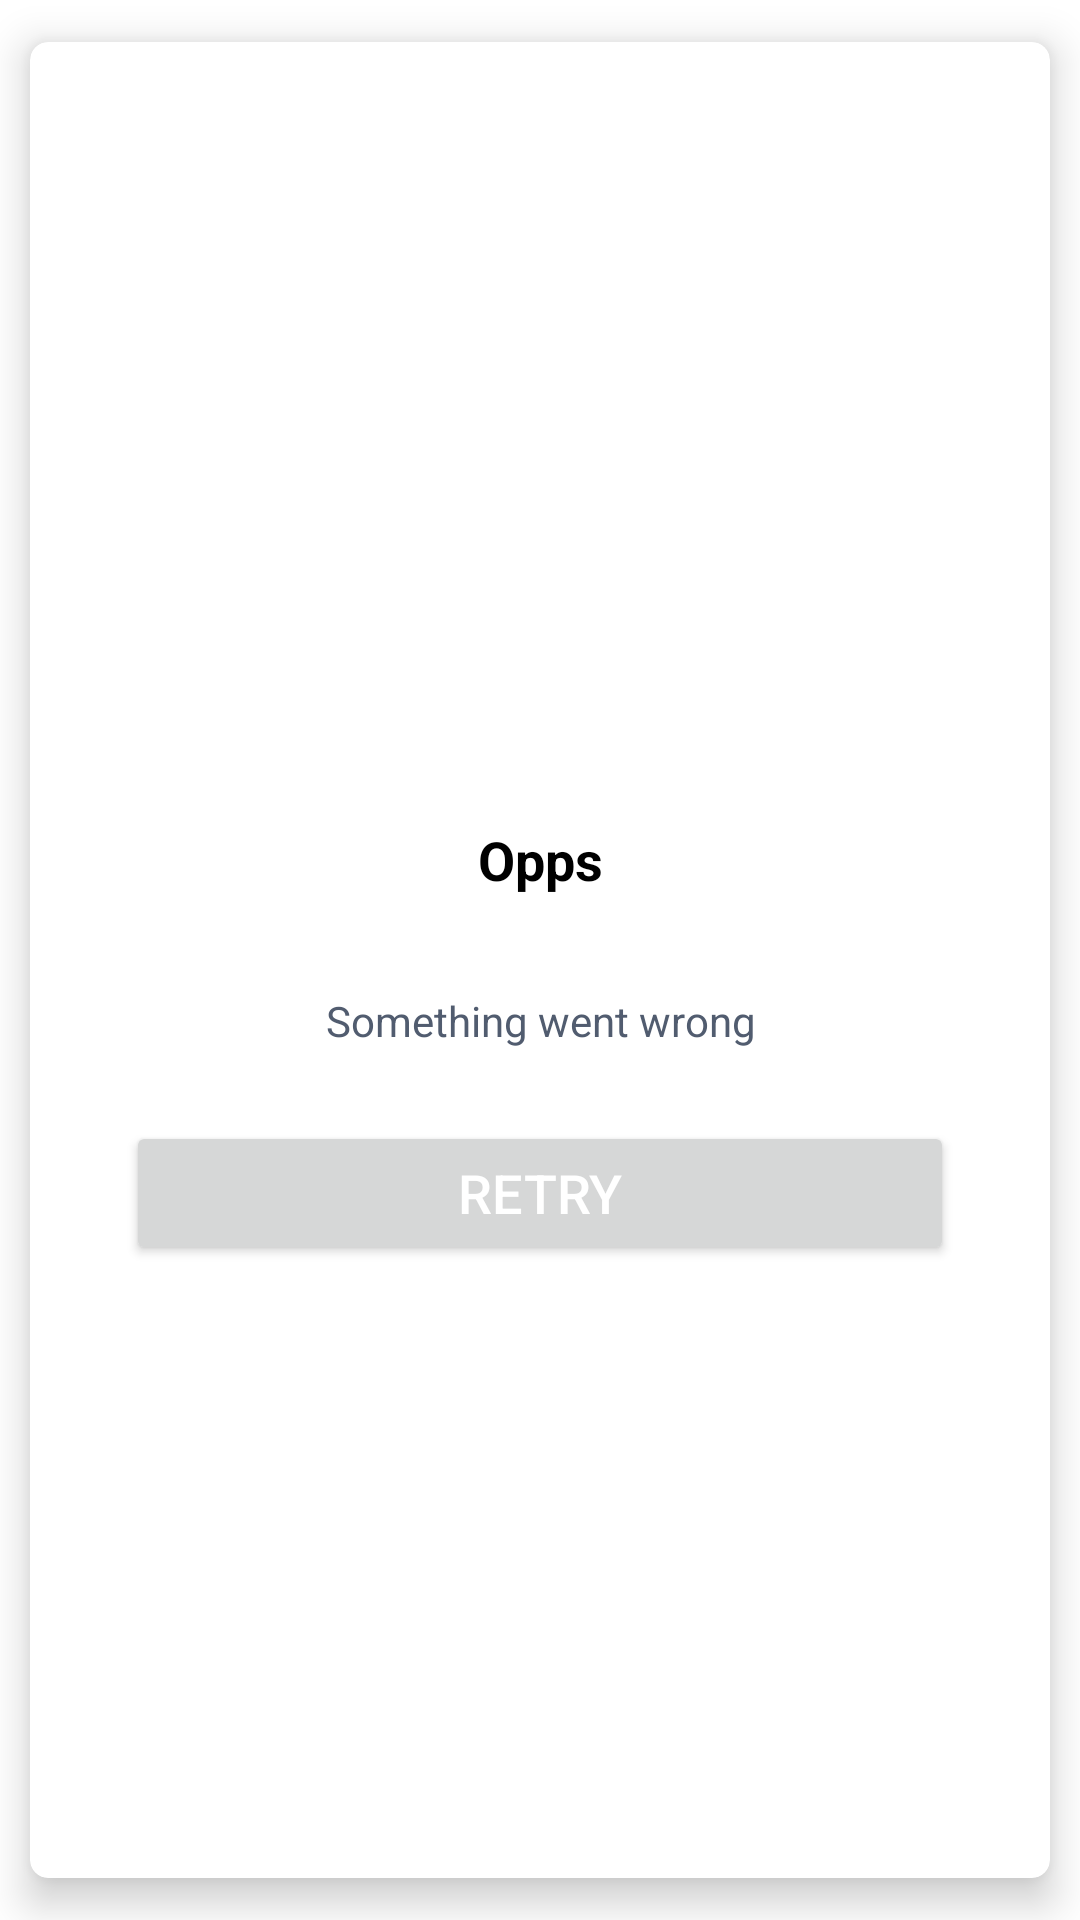

Android layout source for this screen:
<!-- AndroidManifest.xml: application theme Theme.CityWeather -->
<!-- res/layout/dialog_retry.xml -->
<?xml version="1.0" encoding="utf-8"?>
<androidx.cardview.widget.CardView android:layout_gravity="center"
    android:layout_height="wrap_content"
    android:layout_width="match_parent"
    android:orientation="vertical"
    app:cardBackgroundColor="@color/white"
    app:cardCornerRadius="6dp"
    app:cardElevation="8dp"
    app:cardUseCompatPadding="true"
    app:layout_constraintBottom_toBottomOf="parent"
    app:layout_constraintEnd_toEndOf="parent"
    app:layout_constraintStart_toStartOf="parent"
    app:layout_constraintTop_toTopOf="parent"
    xmlns:android="http://schemas.android.com/apk/res/android"
    xmlns:app="http://schemas.android.com/apk/res-auto"
    xmlns:tools="http://schemas.android.com/tools">

    <androidx.constraintlayout.widget.ConstraintLayout
        android:background="@color/transparent"
        android:layout_gravity="center"
        android:layout_height="wrap_content"

        android:layout_width="match_parent">


        <ImageView
            android:id="@+id/img"
            android:layout_height="wrap_content"
            android:layout_marginEnd="8dp"
            android:layout_marginStart="8dp"
            android:layout_marginTop="40dp"
            android:layout_width="wrap_content"
            app:layout_constraintEnd_toEndOf="parent"
            app:layout_constraintStart_toStartOf="parent"
            app:layout_constraintTop_toTopOf="parent" />

        <TextView
            android:id="@+id/title_tv"
            android:layout_height="wrap_content"
            android:layout_marginEnd="16dp"
            android:layout_marginStart="16dp"
            android:layout_marginTop="32dp"
            android:layout_width="wrap_content"
            android:textAlignment="center"
            android:textColor="@color/black"
            android:textSize="18sp"
            android:textStyle="bold"
            app:layout_constraintEnd_toEndOf="parent"
            app:layout_constraintStart_toStartOf="parent"
            app:layout_constraintTop_toBottomOf="@+id/img"
            android:text="@string/opps" />

        <TextView
            android:id="@+id/message_tv"
            android:layout_width="0dp"
            android:layout_height="wrap_content"
            android:layout_marginStart="16dp"
            android:layout_marginTop="32dp"
            android:layout_marginEnd="16dp"
            android:textAlignment="center"
            android:textColor="@color/text_gray_color"
            android:textSize="14sp"
            app:layout_constraintEnd_toEndOf="parent"
            app:layout_constraintStart_toStartOf="parent"
            app:layout_constraintTop_toBottomOf="@+id/title_tv"
            android:text="@string/desc" />

        <androidx.appcompat.widget.AppCompatButton
            android:id="@+id/btn_retry"
            android:layout_width="0dp"
            android:layout_height="wrap_content"
            android:layout_marginStart="32dp"
            android:layout_marginTop="24dp"
            android:layout_marginEnd="32dp"
            android:layout_marginBottom="16dp"
            android:padding="8dp"
            android:text="@string/retry"
            android:textColor="@color/white"
            android:textSize="18sp"
            app:layout_constraintBottom_toBottomOf="parent"
            app:layout_constraintEnd_toEndOf="parent"
            app:layout_constraintStart_toStartOf="parent"
            app:layout_constraintTop_toBottomOf="@+id/message_tv" />

    </androidx.constraintlayout.widget.ConstraintLayout>

</androidx.cardview.widget.CardView>
<!-- resources referenced by this layout -->
<resources>
  <color name="black">#FF000000</color>
  <color name="text_gray_color">#515C6F</color>
  <color name="transparent">#00FFFFFF</color>
  <color name="white">#FFFFFFFF</color>
  <string name="desc">Something went wrong</string>
  <string name="opps">Opps</string>
  <string name="retry">retry</string>
  <style name="Theme.CityWeather" parent="Theme.MaterialComponents.DayNight.NoActionBar">
          
          <item name="colorPrimary">@color/colorPrimary</item>
          <item name="colorPrimaryVariant">@color/colorPrimaryDark</item>
          <item name="colorOnPrimary">@color/white</item>
          
          <item name="colorSecondary">@color/black</item>
          <item name="colorSecondaryVariant">@color/gray</item>
          <item name="colorOnSecondary">@color/white</item>
          
          <item name="android:statusBarColor" tools:targetApi="l">?attr/colorPrimaryVariant</item>
          
      </style>
  <color name="colorPrimary">#A60117</color>
  <color name="colorPrimaryDark">#770414</color>
  <color name="gray">#919090</color>
</resources>
